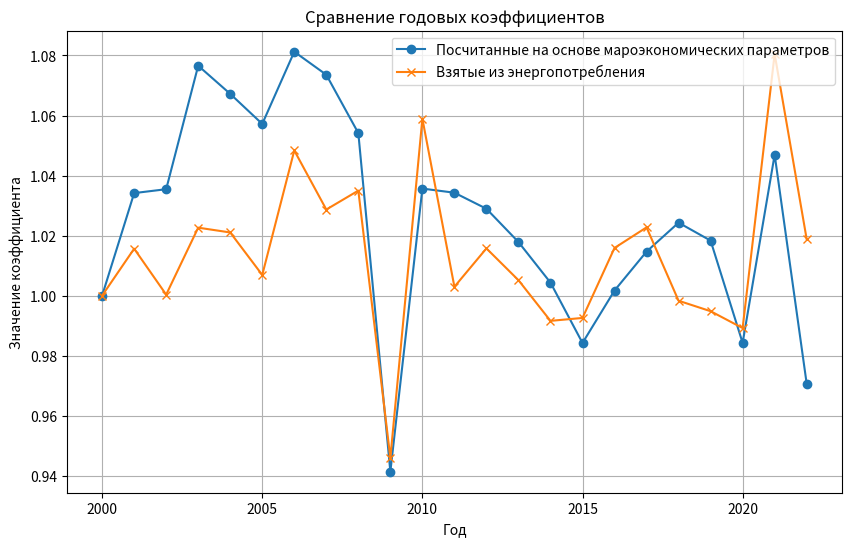

Write Python code to recreate this figure.
import numpy as np
import matplotlib.pyplot as plt


yearly_consumption = {
    2000: 608526,
    2001: 618035,
    2002: 618237,
    2003: 632232,
    2004: 645532,
    2005: 649973,
    2006: 681401,
    2007: 700942,
    2008: 725460,
    2009: 686236,
    2010: 726683,
    2011: 728824,
    2012: 740285,
    2013: 744091,
    2014: 737830,
    2015: 732339,
    2016: 743971,
    2017: 760885,
    2018: 759582,
    2019: 755636,
    2020: 747462,
    2021: 807621,
    2022: 822819
}

coefficients = {}
previous_value = None

for year, value in yearly_consumption.items():
    if previous_value is None:
        coefficients[year] = np.float64(1.0)
    else:
        coefficients[year] = np.float64(value / previous_value)
    previous_value = value

print(coefficients)

# Словарь посчитанный
coefficients_1 = {
    2000: np.float64(1.0),
    2001: np.float64(1.0341529740457729),
    2002: np.float64(1.0354515099838468),
    2003: np.float64(1.0765940718563858),
    2004: np.float64(1.0672076410257174),
    2005: np.float64(1.057200696687822),
    2006: np.float64(1.0812541020746733),
    2007: np.float64(1.0735747300325609),
    2008: np.float64(1.0541352520165503),
    2009: np.float64(0.9413251821487689),
    2010: np.float64(1.0356576999921414),
    2011: np.float64(1.0342808094168483),
    2012: np.float64(1.0289334434093755),
    2013: np.float64(1.017849312211665),
    2014: np.float64(1.0043305105742777),
    2015: np.float64(0.9842233071571646),
    2016: np.float64(1.0016964358564318),
    2017: np.float64(1.014663450250924),
    2018: np.float64(1.0242994281993874),
    2019: np.float64(1.0183220660229662),
    2020: np.float64(0.9842396954364582),
    2021: np.float64(1.0469438990661053),
    2022: np.float64(0.9706654333037531),
    # 2023: np.float64(1.0278052399999986),
    # 2024: np.float64(1.0),
}

# Словарь из данных энергопотребления
coefficients_2 = {
    2000: np.float64(1.0),
    2001: np.float64(1.0156262838399674),
    2002: np.float64(1.000326842330936),
    2003: np.float64(1.0226369499075598),
    2004: np.float64(1.021036581508054),
    2005: np.float64(1.0068795969835733),
    2006: np.float64(1.0483527777307673),
    2007: np.float64(1.0286776802499555),
    2008: np.float64(1.0349786430260992),
    2009: np.float64(0.9459322360984754),
    2010: np.float64(1.058940364539313),
    2011: np.float64(1.0029462640518632),
    2012: np.float64(1.0157253328649989),
    2013: np.float64(1.0051412631621606),
    2014: np.float64(0.9915857065869631),
    2015: np.float64(0.9925579062927775),
    2016: np.float64(1.0158833545666692),
    2017: np.float64(1.0227347571343506),
    2018: np.float64(0.9982875204531565),
    2019: np.float64(0.9948050375074712),
    2020: np.float64(0.9891826223208),
    2021: np.float64(1.0804843590710966),
    2022: np.float64(1.0188182328096966),
}

# Calculate differences
absolute_differences = {year: abs(coefficients_1[year] - coefficients_2[year]) for year in coefficients_1}
percentage_differences = {year: (absolute_differences[year] / coefficients_1[year]) * 100 for year in coefficients_1}

# Calculate averages
average_absolute_difference = np.mean(list(absolute_differences.values()))
average_percentage_difference = np.mean(list(percentage_differences.values()))

print(f"Среднее абсолютное значение разницы: {average_absolute_difference}")
print(f"Средняя разница в процентах: {average_percentage_difference}%")

# Plotting
years = list(coefficients_1.keys())
values_1 = list(coefficients_1.values())
values_2 = list(coefficients_2.values())

plt.figure(figsize=(10, 6))
plt.plot(years, values_1, label="Посчитанные на основе мароэкономических параметров", marker="o")
plt.plot(years, values_2, label="Взятые из энергопотребления", marker="x")
plt.title("Сравнение годовых коэффициентов")
plt.xlabel("Год")
plt.ylabel("Значение коэффициента")
plt.legend()
plt.grid()
plt.show()

avg = 0
for v in coefficients_1.values():
    avg += v

avg = avg / len(coefficients_1)
print(f"Среднее значение: {avg}")